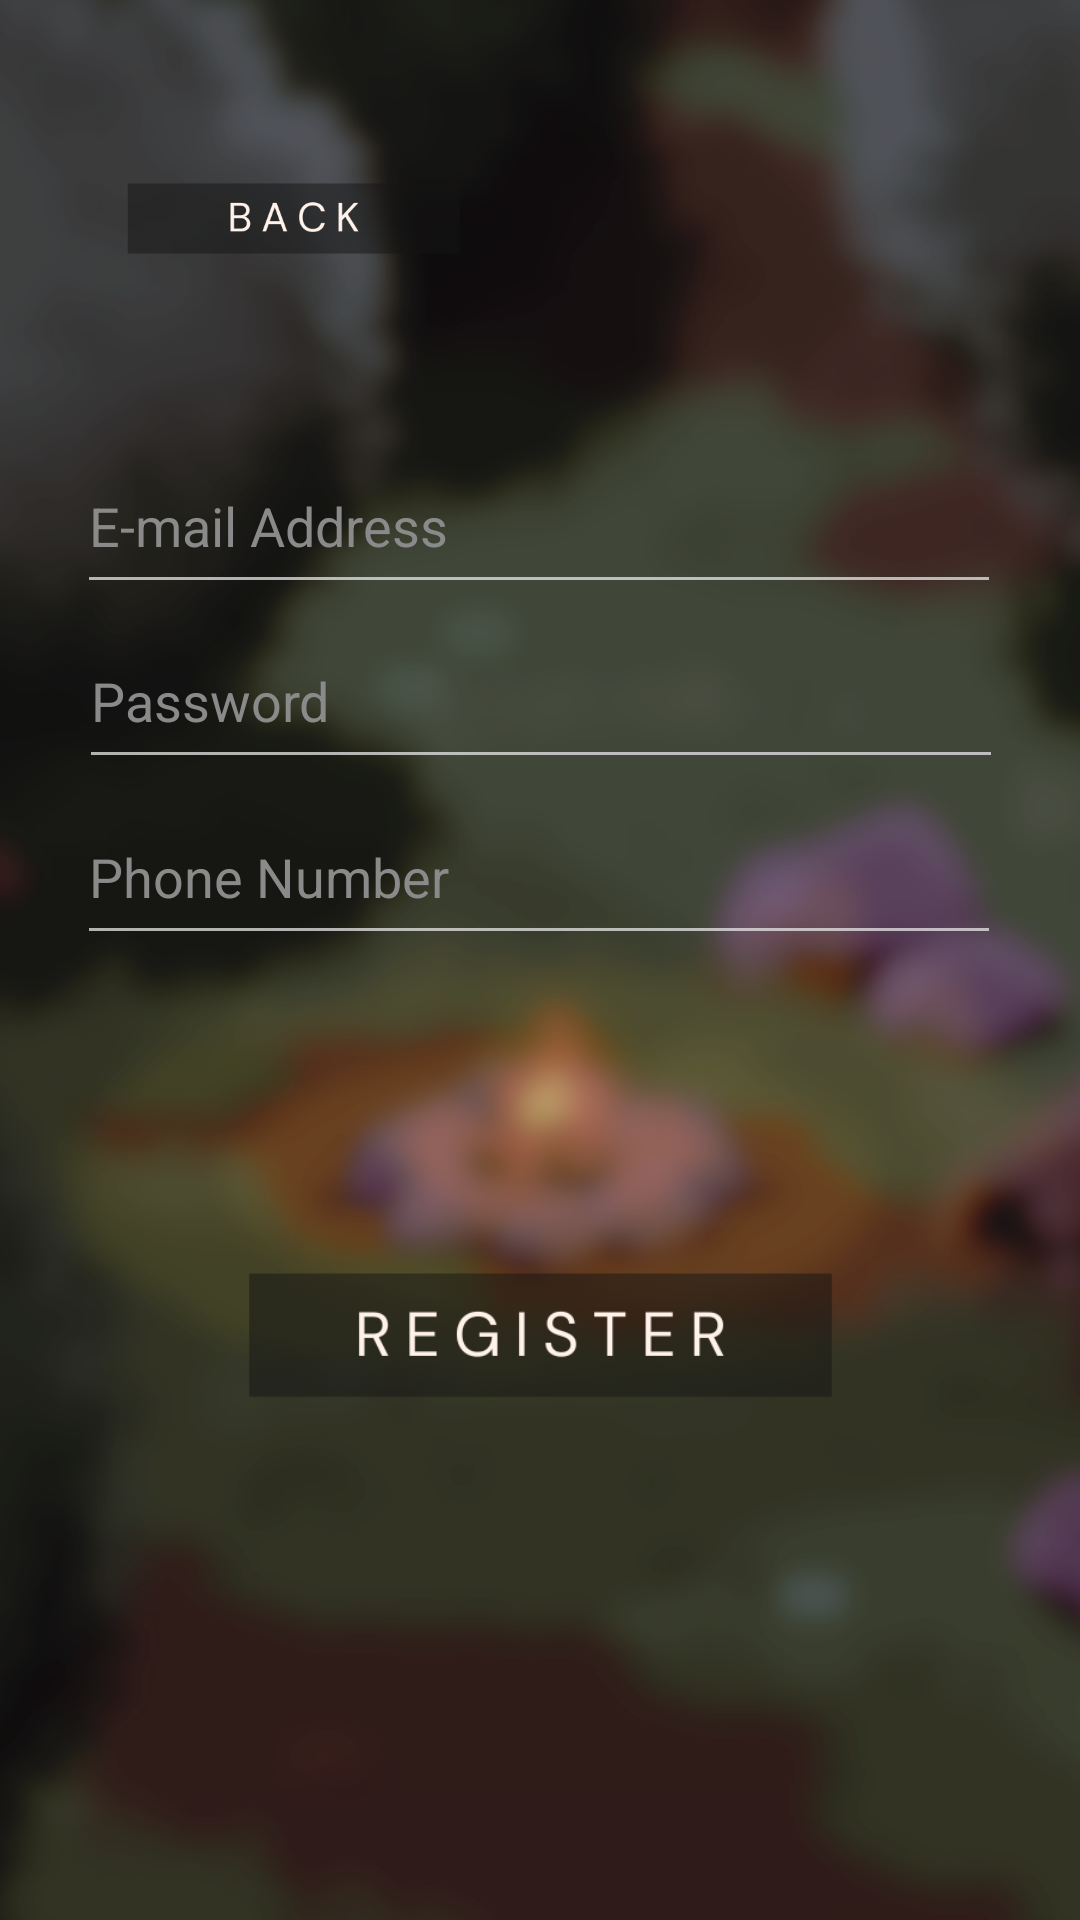

Reconstruct the res/layout file that produces this screen, plus the resources it refers to.
<!-- AndroidManifest.xml: application theme Theme.Scripter -->
<!-- res/layout/activity_register_page.xml -->
<?xml version="1.0" encoding="utf-8"?>
<androidx.constraintlayout.widget.ConstraintLayout xmlns:android="http://schemas.android.com/apk/res/android"
    xmlns:app="http://schemas.android.com/apk/res-auto"
    xmlns:tools="http://schemas.android.com/tools"
    android:id="@+id/main"
    android:layout_width="match_parent"
    android:layout_height="match_parent"
    tools:context=".RegisterPage">

    <ImageView
        android:id="@+id/imageView"
        android:layout_width="match_parent"
        android:layout_height="match_parent"
        android:scaleType="fitXY"
        app:layout_constraintBottom_toBottomOf="parent"
        app:layout_constraintEnd_toEndOf="parent"
        app:layout_constraintHorizontal_bias="0.0"
        app:layout_constraintStart_toStartOf="parent"
        app:layout_constraintTop_toTopOf="parent"
        app:layout_constraintVertical_bias="0.0"
        app:srcCompat="@drawable/register_forgotpass_page" />

    <ImageButton
        android:id="@+id/registerButton"
        android:layout_width="195dp"
        android:layout_height="46dp"
        android:background="@android:color/transparent"
        android:onClick="register"
        android:scaleType="fitCenter"
        app:layout_constraintBottom_toBottomOf="parent"
        app:layout_constraintEnd_toEndOf="parent"
        app:layout_constraintHorizontal_bias="0.501"
        app:layout_constraintStart_toStartOf="parent"
        app:layout_constraintTop_toBottomOf="@+id/signupPhone"
        app:layout_constraintVertical_bias="0.376"
        app:srcCompat="@drawable/register_button_states" />

    <ImageButton
        android:id="@+id/backButton"
        android:layout_width="111dp"
        android:layout_height="33dp"
        android:background="@android:color/transparent"
        android:onClick="back"
        android:scaleType="fitCenter"
        app:layout_constraintBottom_toBottomOf="parent"
        app:layout_constraintEnd_toEndOf="parent"
        app:layout_constraintHorizontal_bias="0.17"
        app:layout_constraintStart_toStartOf="parent"
        app:layout_constraintTop_toTopOf="parent"
        app:layout_constraintVertical_bias="0.093"
        app:srcCompat="@drawable/back_button_states" />

    <EditText
        android:id="@+id/signupEmail"
        android:layout_width="308dp"
        android:layout_height="55dp"
        android:backgroundTint="#BFE7E7E7"
        android:ems="10"
        android:hint="E-mail Address"
        android:inputType="textEmailAddress"
        android:textColor="#FFFFFF"
        android:textColorHint="#8A8A8A"
        app:layout_constraintBottom_toBottomOf="parent"
        app:layout_constraintEnd_toEndOf="parent"
        app:layout_constraintHorizontal_bias="0.495"
        app:layout_constraintStart_toStartOf="parent"
        app:layout_constraintTop_toTopOf="@+id/imageView"
        app:layout_constraintVertical_bias="0.25" />

    <EditText
        android:id="@+id/signupPassword"
        android:layout_width="308dp"
        android:layout_height="55dp"
        android:backgroundTint="#BFE7E7E7"
        android:ems="10"
        android:hint="Password"
        android:inputType="textPassword"
        android:textColor="#FFFFFF"
        android:textColorHint="#8A8A8A"
        app:layout_constraintBottom_toBottomOf="parent"
        app:layout_constraintEnd_toEndOf="parent"
        app:layout_constraintHorizontal_bias="0.504"
        app:layout_constraintStart_toStartOf="parent"
        app:layout_constraintTop_toTopOf="@+id/imageView"
        app:layout_constraintVertical_bias="0.35" />

    <EditText
        android:id="@+id/signupPhone"
        android:layout_width="308dp"
        android:layout_height="55dp"
        android:backgroundTint="#BFE7E7E7"
        android:ems="10"
        android:hint="Phone Number"
        android:inputType="phone"
        android:maxLength="11"
        android:textColor="#FFFFFF"
        android:textColorHint="#8A8A8A"
        app:layout_constraintBottom_toBottomOf="parent"
        app:layout_constraintEnd_toEndOf="parent"
        app:layout_constraintHorizontal_bias="0.495"
        app:layout_constraintStart_toStartOf="parent"
        app:layout_constraintTop_toTopOf="parent"
        app:layout_constraintVertical_bias="0.45" />



















    <ImageView
        android:id="@+id/imageView2"
        android:layout_width="match_parent"
        android:layout_height="match_parent"
        android:background="@android:color/transparent"
        android:scaleType="fitXY"
        app:layout_constraintBottom_toBottomOf="parent"
        app:layout_constraintEnd_toEndOf="parent"
        app:layout_constraintHorizontal_bias="0.0"
        app:layout_constraintStart_toStartOf="parent"
        app:layout_constraintTop_toTopOf="parent"
        app:layout_constraintVertical_bias="0.0"
        app:srcCompat="@drawable/register_forgotpass_page"
        android:visibility="invisible" />

</androidx.constraintlayout.widget.ConstraintLayout>
<!-- resources referenced by this layout -->
<resources>
  <!-- drawable back_button_states (drawable) -->
  <?xml version="1.0" encoding="utf-8"?>
  <selector xmlns:android="http://schemas.android.com/apk/res/android">
      <item android:drawable="@drawable/back_button_pressed" android:state_pressed="true" />
      <item android:drawable="@drawable/back_button" />
  </selector>
  <!-- drawable register_button_states (drawable) -->
  <?xml version="1.0" encoding="utf-8"?>
  <selector xmlns:android="http://schemas.android.com/apk/res/android">
      <item android:drawable="@drawable/register_button_pressed" android:state_pressed="true" />
      <item android:drawable="@drawable/register_button" />
  </selector>
  <!-- drawable register_forgotpass_page: png bitmap (drawable, 572989 bytes) -->
  <style name="Theme.Scripter" parent="Base.Theme.Scripter" />
  <!-- drawable back_button_pressed: png bitmap (drawable, 6319 bytes) -->
  <!-- drawable back_button: png bitmap (drawable, 6212 bytes) -->
  <!-- drawable register_button_pressed: png bitmap (drawable, 5480 bytes) -->
  <!-- drawable register_button: png bitmap (drawable, 6203 bytes) -->
  <style name="Base.Theme.Scripter" parent="Theme.Material3.DayNight.NoActionBar">
          
          
      </style>
</resources>
